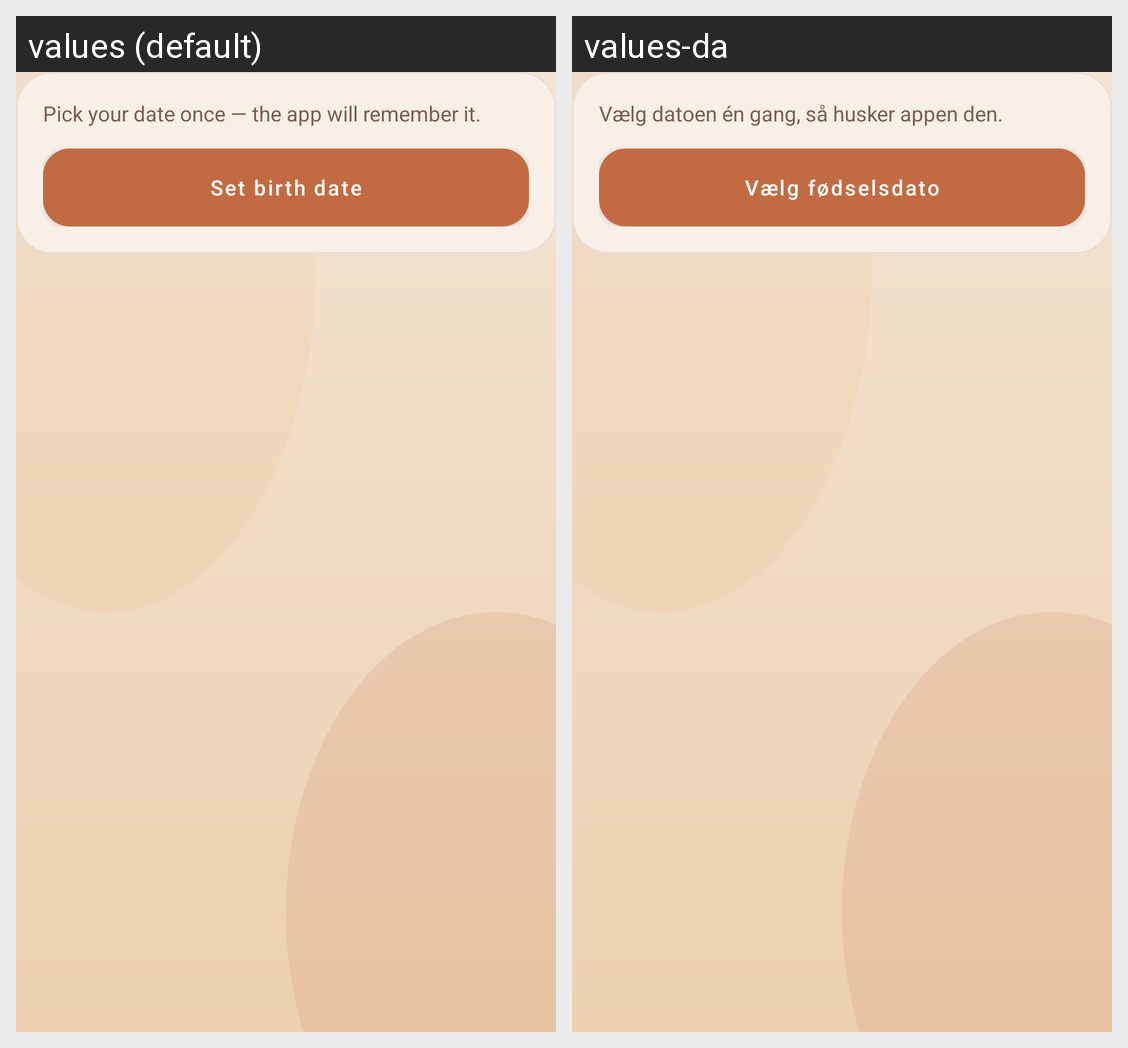

Strings drawn on this Android screen and how each of the app's shown locales translates them:
Android screen res/layout/content_main.xml rendered under 2 locales, left to right: values (default), values-da. Device: Nexus 5 (rendered at 1080×1920; each locale shown at half size, 540×960, under a caption strip naming it); theme AppTheme.
Strings drawn on this screen, with the default value and each locale's value (text and hints the layout hard-codes, and strings that could not be matched under every locale, appear in the picture but are not listed):

pick_date_hint
  values: Pick your date once — the app will remember it.
  values-da: Vælg datoen én gang, så husker appen den.

set_birth_date
  values: Set birth date
  values-da: Vælg fødselsdato
